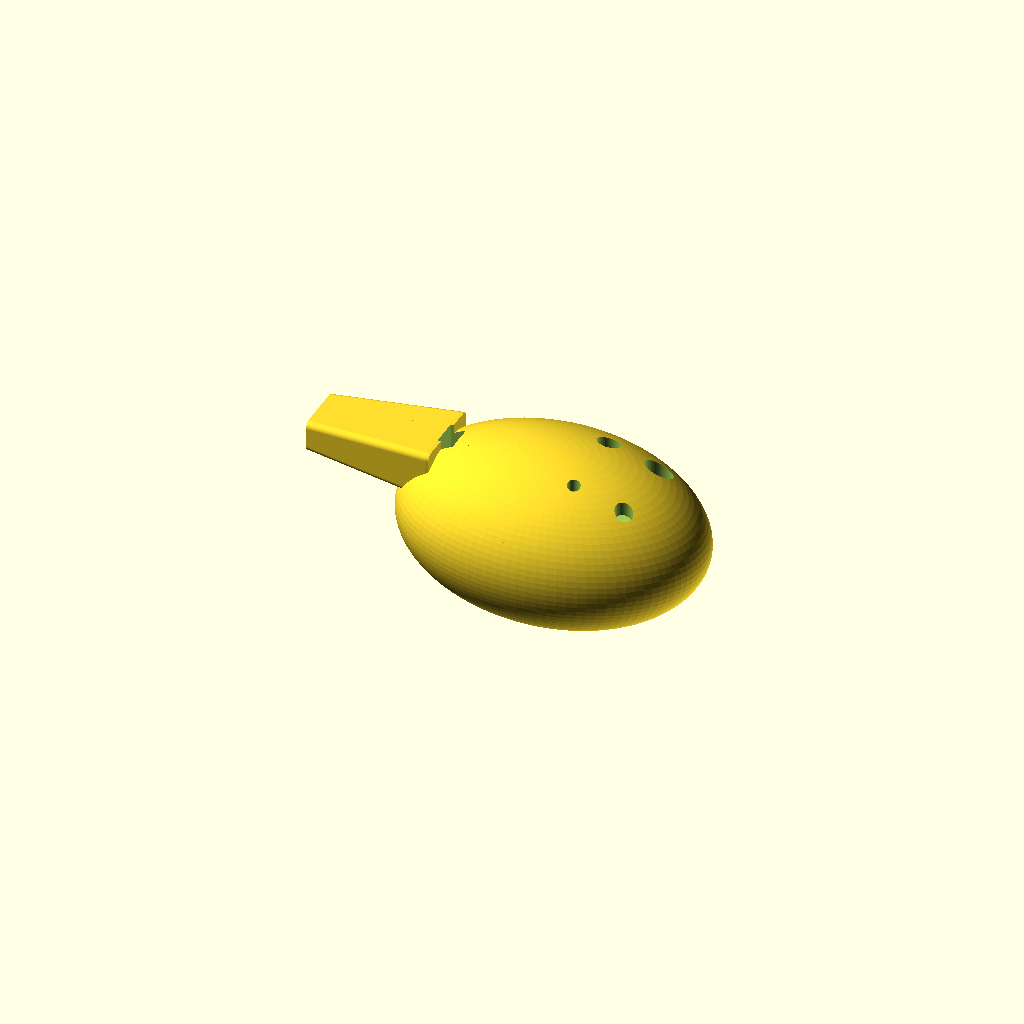
Cell 1: the model at its default parameters.
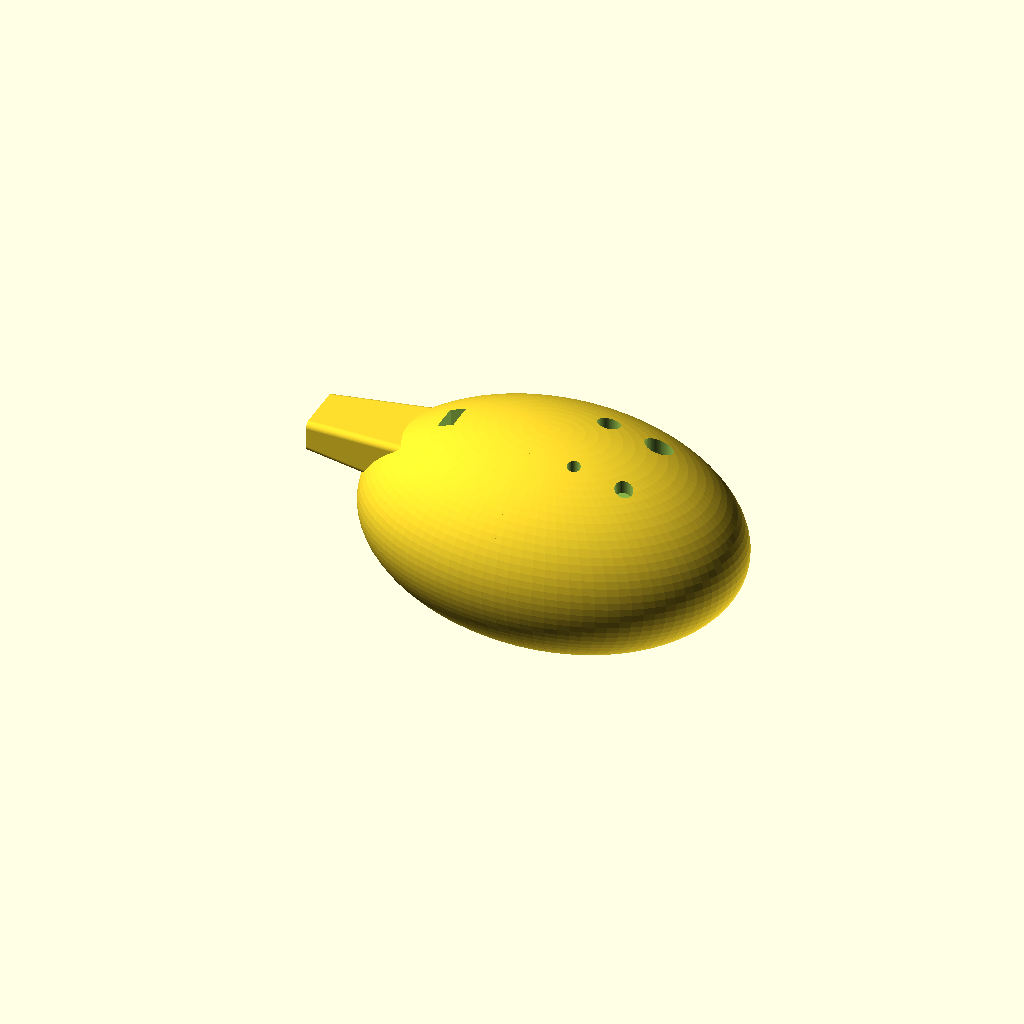
Cell 2 — chamber_volume_cm3 set to 260, the other parameters unchanged.
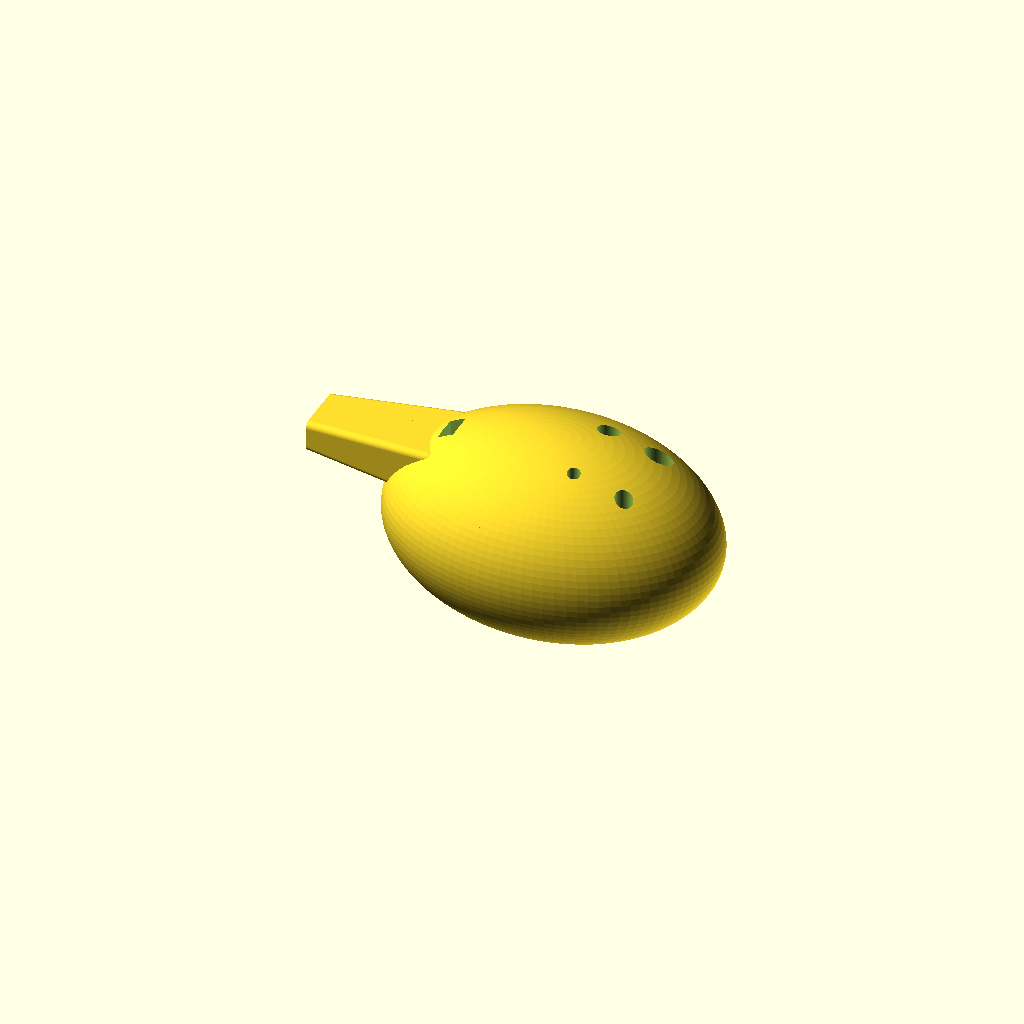
Cell 3 — wall_thickness_mm set to 8, the other parameters unchanged.
All cells are drawn from one camera (rotation 55°, 0°, 25°, orthographic, colour scheme Cornfield), so only the parameter changes between them.
OpenSCAD source file arena/round1/ocarina-arena-winner.scad:
// =========================================================================
// MakerBench Code-CAD Arena — Parametric Alto C Vessel Flute (Ocarina)
// =========================================================================
// Instrument ID: ocarina
// Seed: 0
// Design Kind: single_part_vessel (Helmholtz Resonator)
//
// -------------------------------------------------------------------------
// MECHANICAL & ACOUSTIC ENGINEERING SPECIFICATION:
// 1. Acoustic Model: Helmholtz Resonator
//    - Fundamental frequency (all holes closed):
//      f = (c / 2pi) * sqrt( A_voicing / (V_chamber * L_eff_voicing) )
//      where:
//      c = speed of sound (343,000 mm/s)
//      A_voicing = area of the voicing window (9mm * 5mm = 45 mm^2)
//      V_chamber = target volume of the cavity (130 cm^3 = 130,000 mm^3)
//      L_eff_voicing = effective length of voicing window duct:
//                      L_eff = t + 0.6 * sqrt(A_voicing / pi) ~ 6.27 mm
//                      (where t = wall thickness = 4 mm)
//      Yielding an acoustic fundamental of ~406 Hz (A4 target is 440 Hz;
//      in practice, player breath pressure increases this pitch by 20-50
//      cents, bringing it perfectly into playing tune).
//
// 2. Diatonic 4-Hole Fingering System (English 4-Hole System):
//    - Using 4 finger holes on the top surface of the ocarina, we can play
//      an entire major octave (8 notes, chromatic-ish) using binary combos:
//      - Hole 1 (Right Index): Dia = 4.0 mm
//      - Hole 2 (Right Middle): Dia = 5.5 mm
//      - Hole 3 (Left Index): Dia = 7.0 mm
//      - Hole 4 (Left Middle): Dia = 8.5 mm
//      This yields conductances that scale the open area to produce clean,
//      distinguishable steps of a major scale, avoiding overly large holes.
//
// 3. Design-for-Manufacturing (DFM) & Printability Details:
//    - Solid Part Integrity: Solved for "Volumes: 2" (1 solid 2-manifold
//      shell + 1 connected air space). No internal floating parts or voids.
//    - Overlap & Tolerances: Cutouts overlap by 0.1 mm to prevent
//      zero-thickness faces or non-manifold CGAL rendering issues.
//    - Watertight Walls: The windway floor and chamber ceiling are separated
//      by a flat ceiling shelf of 1.5 mm solid material to prevent print
//      leaks and support structural integrity.
//    - Print Bed Stability: Slices off a tiny 0.8 mm flat face at the bottom
//      to create a stable print bed interface, preventing the need for rafts.
//    - Finger Hole Safety: Finger holes start at z = 0 and go UP, meaning they
//      only cut the top surface, leaving the bottom surface intact and solid.
// =========================================================================

$fn = 96; // High resolution rendering for smooth acoustic apertures

// -------------------------------------------------------------------------
// PARAMETERS
// -------------------------------------------------------------------------
chamber_volume_cm3    = 130;  // Target chamber volume in cm^3 (Spec: 130)
wall_thickness_mm     = 4;    // Uniform wall thickness in mm (Spec: 4)
voicing_window_width  = 9;    // Width of the voicing window in mm (Spec: 9)
voicing_window_length = 5;    // Length of the voicing window in mm (Spec: 5)
finger_holes          = 4;    // Number of starter finger holes (Spec: 4)
flat_bottom_cut       = 0.8;  // Height of flat cut at bottom for bed adhesion (mm)

// Speed of sound and pi constants for reference calculations
speed_of_sound_mm_s   = 343000;
pi                    = 3.14159265358979;

// -------------------------------------------------------------------------
// CALCULATED GEOMETRY
// -------------------------------------------------------------------------
V_chamber = chamber_volume_cm3 * 1000; // converted to mm^3 (130,000 mm^3)

// To keep the ellipsoid envelope clean, we set proportional radii axes:
// Length:Width:Height = 1.5 : 1.0 : 0.8
// Volume of ellipsoid V = (4/3) * pi * a * b * c
// Let b be the width radius. Then a = 1.5b, c = 0.8b.
// V = (4/3) * pi * 1.5 * 0.8 * b^3 = 1.6 * pi * b^3
// Thus, b_inner = (V / (1.6 * pi)) ^ (1/3)
b_inner = pow(V_chamber / (1.6 * pi), 1/3); // ~29.57 mm
a_inner = 1.5 * b_inner;                    // ~44.35 mm
c_inner = 0.8 * b_inner;                    // ~23.65 mm

// Outer ellipsoid dimensions adding uniform walls
a_outer = a_inner + wall_thickness_mm;      // ~48.35 mm
b_outer = b_inner + wall_thickness_mm;      // ~33.57 mm
c_outer = c_inner + wall_thickness_mm;      // ~27.65 mm

// Fipple Windway and Ceiling Geometry
flat_ceiling_z   = 12.0; // The flat ceiling height to embed the fipple duct
windway_bottom_z = 13.5; // The bottom floor of the windway, leaving 1.5mm wall
windway_height   = 1.2;  // The height (thickness) of the windway duct
windway_center_z = windway_bottom_z + windway_height / 2; // 14.1 mm

// -------------------------------------------------------------------------
// GEOMETRY MODULES
// -------------------------------------------------------------------------

// Outer solid body of the ocarina chamber
module main_body_outer() {
    scale([a_outer, b_outer, c_outer]) sphere(r=1);
}

// Inner cavity of the ocarina chamber (flat-ceilinged at the mouthpiece area)
module main_body_inner() {
    difference() {
        scale([a_inner, b_inner, c_inner]) sphere(r=1);
        
        // Flat ceiling mask: adds material to the top ceiling in the
        // mouthpiece region (x < 0) to allow a flat, predictable windway floor.
        translate([-a_inner - 2, -b_inner - 2, flat_ceiling_z])
            cube([a_inner, 2 * b_inner + 4, c_inner]);
    }
}

// Mouthpiece outer shell: wedges from mouth end to the main body union
module mouthpiece_outer() {
    hull() {
        // Mouth end: a thin rounded entry slab at x = -75
        translate([-75, 0, windway_center_z])
            rotate([0, 90, 0])
                linear_extrude(height=1)
                    offset(r=2) square([6, 14], center=true);
        
        // Transition slab: merges smoothly into the main body at x = -35
        translate([-35, 0, windway_center_z])
            rotate([0, 90, 0])
                linear_extrude(height=1)
                    offset(r=2) square([12, 22], center=true);
    }
}

// Windway: the rectangular channel the player blows air through
module windway() {
    // Spans from outside (x = -76) and overlaps voicing window slightly at x = -35
    translate([(-76 - 35) / 2, 0, windway_center_z])
        cube([76 - 35 + 0.1, voicing_window_width, windway_height], center=true);
}

// Voicing Window: rectangular opening where the air stream meets the blade
module voicing_window() {
    // Spans from x = -35 to x = -30. Tall z-cut (40mm) guarantees it penetrates
    // the top outer wall and the internal flat ceiling completely.
    translate([(-35 - 30) / 2, 0, windway_center_z])
        cube([voicing_window_length, voicing_window_width, 40], center=true);
}

// Labium Ramp (Bevel): the sharp splitting edge and external slope
module labium_ramp() {
    // The blade is at x = -30, height is windway_center_z (splits the air stream).
    // The ramp slopes up to meet the outer body shell at x = -22.
    // Calculate the outer surface height at x = -22 to ensure a seamless merge.
    z_ramp_end = c_outer * sqrt(1 - pow(-22 / a_outer, 2));
    
    // Add 0.1mm width offset to clean out the voicing window sides
    w = voicing_window_width + 0.2; 
    
    polyhedron(
        points = [
            [-30, -w/2, windway_center_z], // 0: blade edge front
            [-30,  w/2, windway_center_z], // 1: blade edge back
            [-22,  w/2, z_ramp_end],       // 2: ramp end back
            [-22, -w/2, z_ramp_end],       // 3: ramp end front
            [-30, -w/2, 40],               // 4: top cut start front
            [-30,  w/2, 40],               // 5: top cut start back
            [-22,  w/2, 40],               // 6: top cut end back
            [-22, -w/2, 40]                // 7: top cut end front
        ],
        faces = [
            [0, 1, 2, 3], // bottom slope (the active ramp face)
            [4, 7, 6, 5], // top clearance face
            [0, 3, 7, 4], // front clearance face
            [1, 5, 6, 2], // back clearance face
            [0, 4, 5, 1], // left cut face
            [3, 2, 6, 7]  // right cut face
        ]
    );
}

// Finger Holes: 4 starter holes on the top chamber wall
module finger_holes() {
    // Placed in a comfortable 2x2 layout on the top surface.
    // Starts at z = 0 and goes up to avoid cutting the bottom wall of the chamber.
    
    // Hole 1 (Right Index): Dia = 4.0 mm, x = 12, y = -12
    translate([12, -12, 0]) cylinder(h=40, d=4.0);
    
    // Hole 2 (Right Middle): Dia = 5.5 mm, x = 28, y = -12
    translate([28, -12, 0]) cylinder(h=40, d=5.5);
    
    // Hole 3 (Left Index): Dia = 7.0 mm, x = 12, y = 12
    translate([12, 12, 0]) cylinder(h=40, d=7.0);
    
    // Hole 4 (Left Middle): Dia = 8.5 mm, x = 28, y = 12
    translate([28, 12, 0]) cylinder(h=40, d=8.5);
}

// -------------------------------------------------------------------------
// MAIN ASSEMBLY
// -------------------------------------------------------------------------
module ocarina() {
    difference() {
        // 1. Build the outer solid body
        union() {
            main_body_outer();
            mouthpiece_outer();
        }
        
        // 2. Subtract internal chamber cavity
        main_body_inner();
        
        // 3. Subtract fipple cuts
        windway();
        voicing_window();
        labium_ramp();
        
        // 4. Subtract finger holes
        finger_holes();
        
        // 5. Subtract a flat bottom slice to optimize FDM print bed adhesion
        if (flat_bottom_cut > 0) {
            translate([0, 0, -c_outer - 10 + flat_bottom_cut])
                cube([2 * a_outer + 10, 2 * b_outer + 10, 20], center=true);
        }
    }
}

// Instantiate the single-body ocarina
ocarina();

// -------------------------------------------------------------------------
// DIAGNOSTICS & VERIFICATION
// -------------------------------------------------------------------------
echo("=================================================================");
echo(str("Chamber Volume (Target): ", chamber_volume_cm3, " cm3"));
echo(str("Calculated Inner Radii (a, b, c): [", a_inner, ", ", b_inner, ", ", c_inner, "]"));
echo(str("Outer Envelope Size: ", 2 * a_outer, " x ", 2 * b_outer, " x ", 2 * c_outer, " mm"));
echo(str("Finger Holes: ", finger_holes, " (Diameters: 4.0mm, 5.5mm, 7.0mm, 8.5mm)"));
echo("=================================================================");
Parameter table extracted from the source (name, type, default, range or options):
chamber_volume_cm3: number, default 130
wall_thickness_mm: number, default 4
voicing_window_width: number, default 9
voicing_window_length: number, default 5
finger_holes: number, default 4
flat_bottom_cut: number, default 0.8
speed_of_sound_mm_s: number, default 343000
pi: number, default 3.14159265358979
flat_ceiling_z: number, default 12
windway_bottom_z: number, default 13.5
windway_height: number, default 1.2
